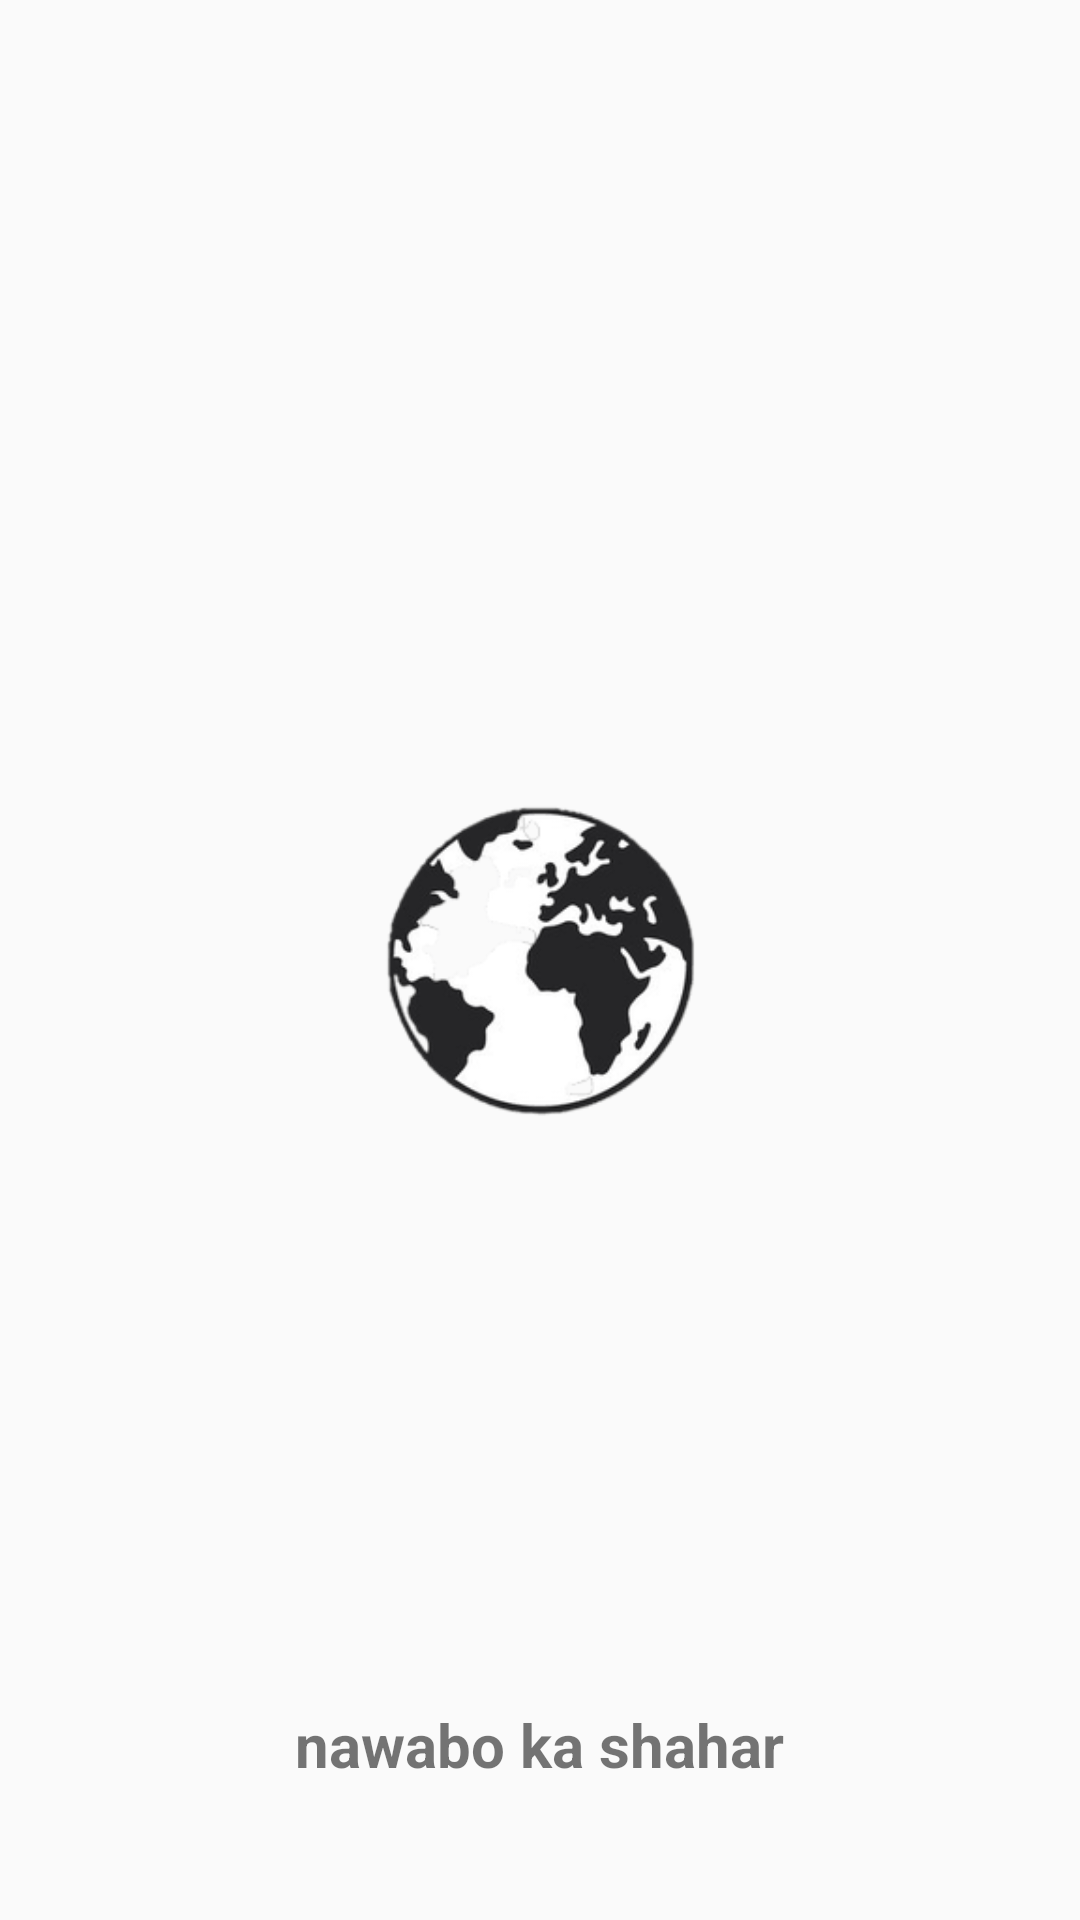

Reconstruct the res/layout file that produces this screen, plus the resources it refers to.
<!-- AndroidManifest.xml: application theme AppTheme -->
<!-- res/layout/activity_splash.xml -->
<?xml version="1.0" encoding="utf-8"?>
<RelativeLayout xmlns:android="http://schemas.android.com/apk/res/android"
    xmlns:app="http://schemas.android.com/apk/res-auto"
    xmlns:tools="http://schemas.android.com/tools"
    android:layout_width="match_parent"
    android:layout_height="match_parent"
    tools:context=".SplashActivity">

    <ImageView
        android:id="@+id/imageView"
        android:layout_width="120dp"
        android:layout_height="120dp"
        android:layout_centerInParent="true"
        app:srcCompat="@drawable/world" />

    <TextView
        android:id="@+id/textView"
        android:layout_width="wrap_content"
        android:layout_height="wrap_content"
        android:layout_alignParentBottom="true"
        android:layout_centerInParent="true"
        android:layout_marginBottom="45dp"
        android:text="nawabo ka shahar"
        android:textSize="20sp"
        android:textStyle="bold" />
</RelativeLayout>
<!-- resources referenced by this layout -->
<resources>
  <!-- drawable world: png bitmap (drawable, 7697 bytes) -->
  <style name="AppTheme" parent="Theme.AppCompat.Light.DarkActionBar">
          
          <item name="colorPrimary">@color/primary_color</item>
          <item name="colorPrimaryDark">@color/primary_dark_color</item>
      </style>
  <color name="primary_color">#A8570A</color>
  <color name="primary_dark_color">#443C20</color>
</resources>
